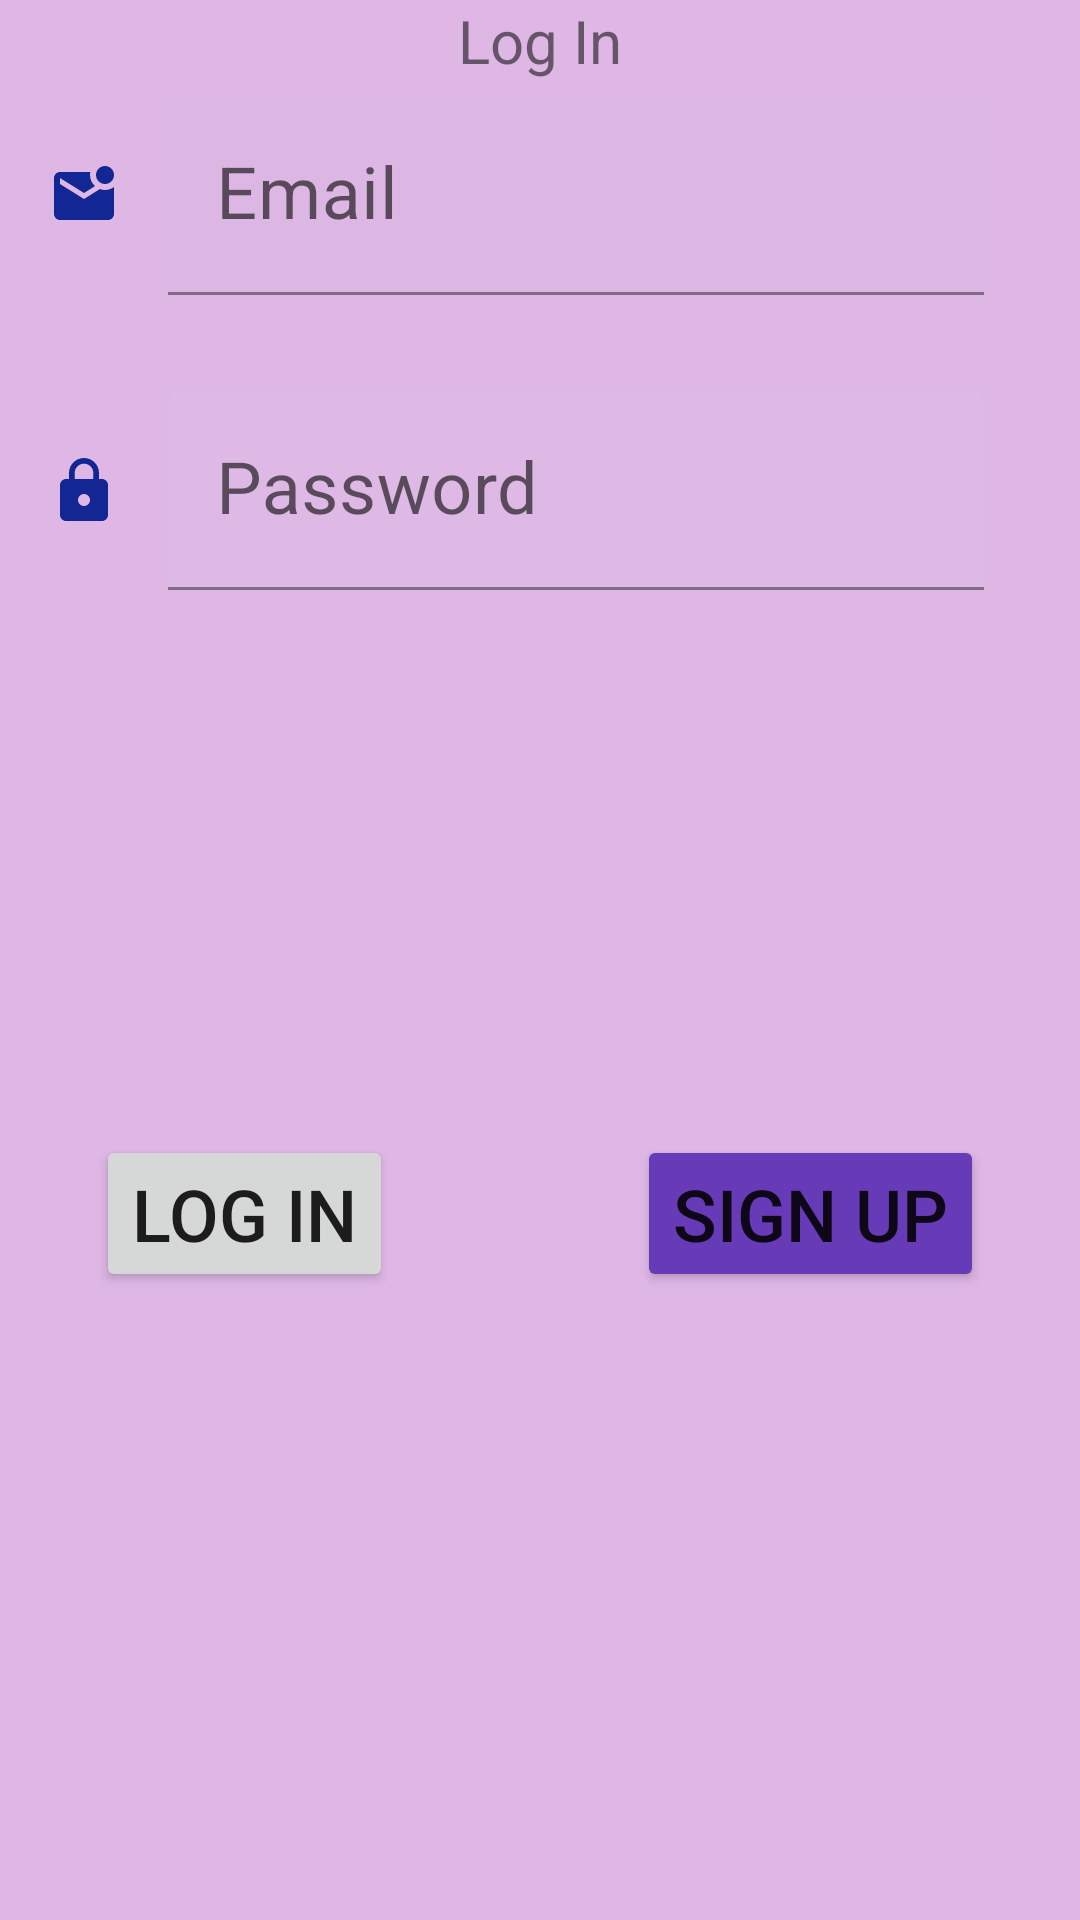

Here is an Android app screen rendered from its layout file. Give the layout XML and the strings, colors and styles it references.
<!-- AndroidManifest.xml: application theme Theme.Assignment12_SignUp -->
<!-- res/layout/activity_main.xml -->
<?xml version="1.0" encoding="utf-8"?>
<androidx.constraintlayout.widget.ConstraintLayout xmlns:android="http://schemas.android.com/apk/res/android"
    xmlns:app="http://schemas.android.com/apk/res-auto"
    xmlns:tools="http://schemas.android.com/tools"
    android:layout_width="match_parent"
    android:layout_height="match_parent"
    android:background="#673AB7"
    android:backgroundTint="#549C27B0"
    tools:context=".MainActivity">

    <ImageView
        android:id="@+id/imageView"
        android:layout_width="wrap_content"
        android:layout_height="wrap_content"
        android:layout_marginStart="16dp"
        app:layout_constraintBottom_toBottomOf="@+id/etEmail"
        app:layout_constraintStart_toStartOf="parent"
        app:layout_constraintTop_toTopOf="@+id/etEmail"
        app:srcCompat="@drawable/ic_baseline_mark_email_unread_24" />

    <com.google.android.material.textfield.TextInputLayout
        android:id="@+id/etEmail"
        android:layout_width="0dp"
        android:layout_height="wrap_content"
        android:layout_marginStart="16dp"
        android:layout_marginTop="32dp"
        android:layout_marginEnd="32dp"
        app:boxBackgroundColor="#41CBC7D1"
        app:layout_constraintEnd_toEndOf="parent"
        app:layout_constraintStart_toEndOf="@+id/imageView"
        app:layout_constraintTop_toTopOf="parent">

        <com.google.android.material.textfield.TextInputEditText
            android:layout_width="match_parent"
            android:layout_height="wrap_content"
            android:backgroundTint="#03B6AAAA"
            android:hint="Email"
            android:textSize="24sp" />
    </com.google.android.material.textfield.TextInputLayout>

    <com.google.android.material.textfield.TextInputLayout
        android:id="@+id/textInputLayout"
        android:layout_width="0dp"
        android:layout_height="wrap_content"
        android:layout_marginStart="16dp"
        android:layout_marginTop="32dp"
        android:layout_marginEnd="32dp"
        app:layout_constraintEnd_toEndOf="parent"
        app:layout_constraintStart_toEndOf="@+id/imageView2"
        app:layout_constraintTop_toBottomOf="@+id/etEmail">

        <com.google.android.material.textfield.TextInputEditText
            android:id="@+id/etPassword"
            android:layout_width="match_parent"
            android:layout_height="wrap_content"
            android:backgroundTint="#0AE6E2E4"
            android:hint="Password"
            android:textColor="#07FFFFFF"
            android:textSize="24sp" />
    </com.google.android.material.textfield.TextInputLayout>

    <Button
        android:id="@+id/btnLogIn"
        android:layout_width="wrap_content"
        android:layout_height="wrap_content"
        android:layout_marginStart="32dp"
        android:text="Log In"
        android:textSize="24sp"
        app:layout_constraintBottom_toBottomOf="parent"
        app:layout_constraintStart_toStartOf="parent"
        app:layout_constraintTop_toBottomOf="@+id/textInputLayout"
        app:layout_constraintVertical_bias="0.465" />

    <Button
        android:id="@+id/btnSignUp"
        android:layout_width="wrap_content"
        android:layout_height="wrap_content"
        android:layout_marginEnd="32dp"
        android:backgroundTint="#673AB7"
        android:text="Sign Up"
        android:textSize="24sp"
        app:layout_constraintBottom_toBottomOf="parent"
        app:layout_constraintEnd_toEndOf="parent"
        app:layout_constraintTop_toBottomOf="@+id/textInputLayout"
        app:layout_constraintVertical_bias="0.465" />

    <ImageView
        android:id="@+id/imageView2"
        android:layout_width="wrap_content"
        android:layout_height="wrap_content"
        android:layout_marginStart="16dp"
        app:layout_constraintBottom_toBottomOf="@+id/textInputLayout"
        app:layout_constraintStart_toStartOf="parent"
        app:layout_constraintTop_toTopOf="@+id/textInputLayout"
        app:srcCompat="@drawable/ic_baseline_lock_24" />

    <TextView
        android:id="@+id/tvText"
        android:layout_width="wrap_content"
        android:layout_height="wrap_content"
        android:text="Log In"
        android:textSize="20sp"
        app:layout_constraintEnd_toEndOf="parent"
        app:layout_constraintStart_toStartOf="parent"
        app:layout_constraintTop_toTopOf="parent" />
</androidx.constraintlayout.widget.ConstraintLayout>
<!-- resources referenced by this layout -->
<resources>
  <!-- drawable ic_baseline_lock_24 (drawable) -->
  <vector android:height="24dp" android:tint="#122793"
      android:viewportHeight="24" android:viewportWidth="24"
      android:width="24dp" xmlns:android="http://schemas.android.com/apk/res/android">
      <path android:fillColor="@android:color/white" android:pathData="M18,8h-1L17,6c0,-2.76 -2.24,-5 -5,-5S7,3.24 7,6v2L6,8c-1.1,0 -2,0.9 -2,2v10c0,1.1 0.9,2 2,2h12c1.1,0 2,-0.9 2,-2L20,10c0,-1.1 -0.9,-2 -2,-2zM12,17c-1.1,0 -2,-0.9 -2,-2s0.9,-2 2,-2 2,0.9 2,2 -0.9,2 -2,2zM15.1,8L8.9,8L8.9,6c0,-1.71 1.39,-3.1 3.1,-3.1 1.71,0 3.1,1.39 3.1,3.1v2z"/>
  </vector>
  <!-- drawable ic_baseline_mark_email_unread_24 (drawable) -->
  <vector android:height="24dp" android:tint="#122793"
      android:viewportHeight="24" android:viewportWidth="24"
      android:width="24dp" xmlns:android="http://schemas.android.com/apk/res/android">
      <path android:fillColor="@android:color/white" android:pathData="M22,8.98V18c0,1.1 -0.9,2 -2,2H4c-1.1,0 -2,-0.9 -2,-2V6c0,-1.1 0.9,-2 2,-2h10.1C14.04,4.32 14,4.66 14,5c0,1.48 0.65,2.79 1.67,3.71L12,11L4,6v2l8,5l5.3,-3.32C17.84,9.88 18.4,10 19,10C20.13,10 21.16,9.61 22,8.98zM16,5c0,1.66 1.34,3 3,3s3,-1.34 3,-3s-1.34,-3 -3,-3S16,3.34 16,5z"/>
  </vector>
  <style name="Theme.Assignment12_SignUp" parent="Theme.MaterialComponents.DayNight.DarkActionBar">
          
          <item name="colorPrimary">@color/purple_500</item>
          <item name="colorPrimaryVariant">@color/purple_700</item>
          <item name="colorOnPrimary">@color/white</item>
          
          <item name="colorSecondary">@color/teal_200</item>
          <item name="colorSecondaryVariant">@color/teal_700</item>
          <item name="colorOnSecondary">@color/black</item>
          
          <item name="android:statusBarColor" tools:targetApi="l">?attr/colorPrimaryVariant</item>
          
      </style>
  <!-- not gathered from this repository: default colours our renderer supplied (Android Studio template values) -->
  <color name="purple_500">#FF6200EE</color>
  <color name="purple_700">#FF3700B3</color>
  <color name="teal_200">#FF03DAC5</color>
  <color name="teal_700">#FF018786</color>
  <color name="black">#FF000000</color>
  <color name="white">#FFFFFFFF</color>
</resources>
